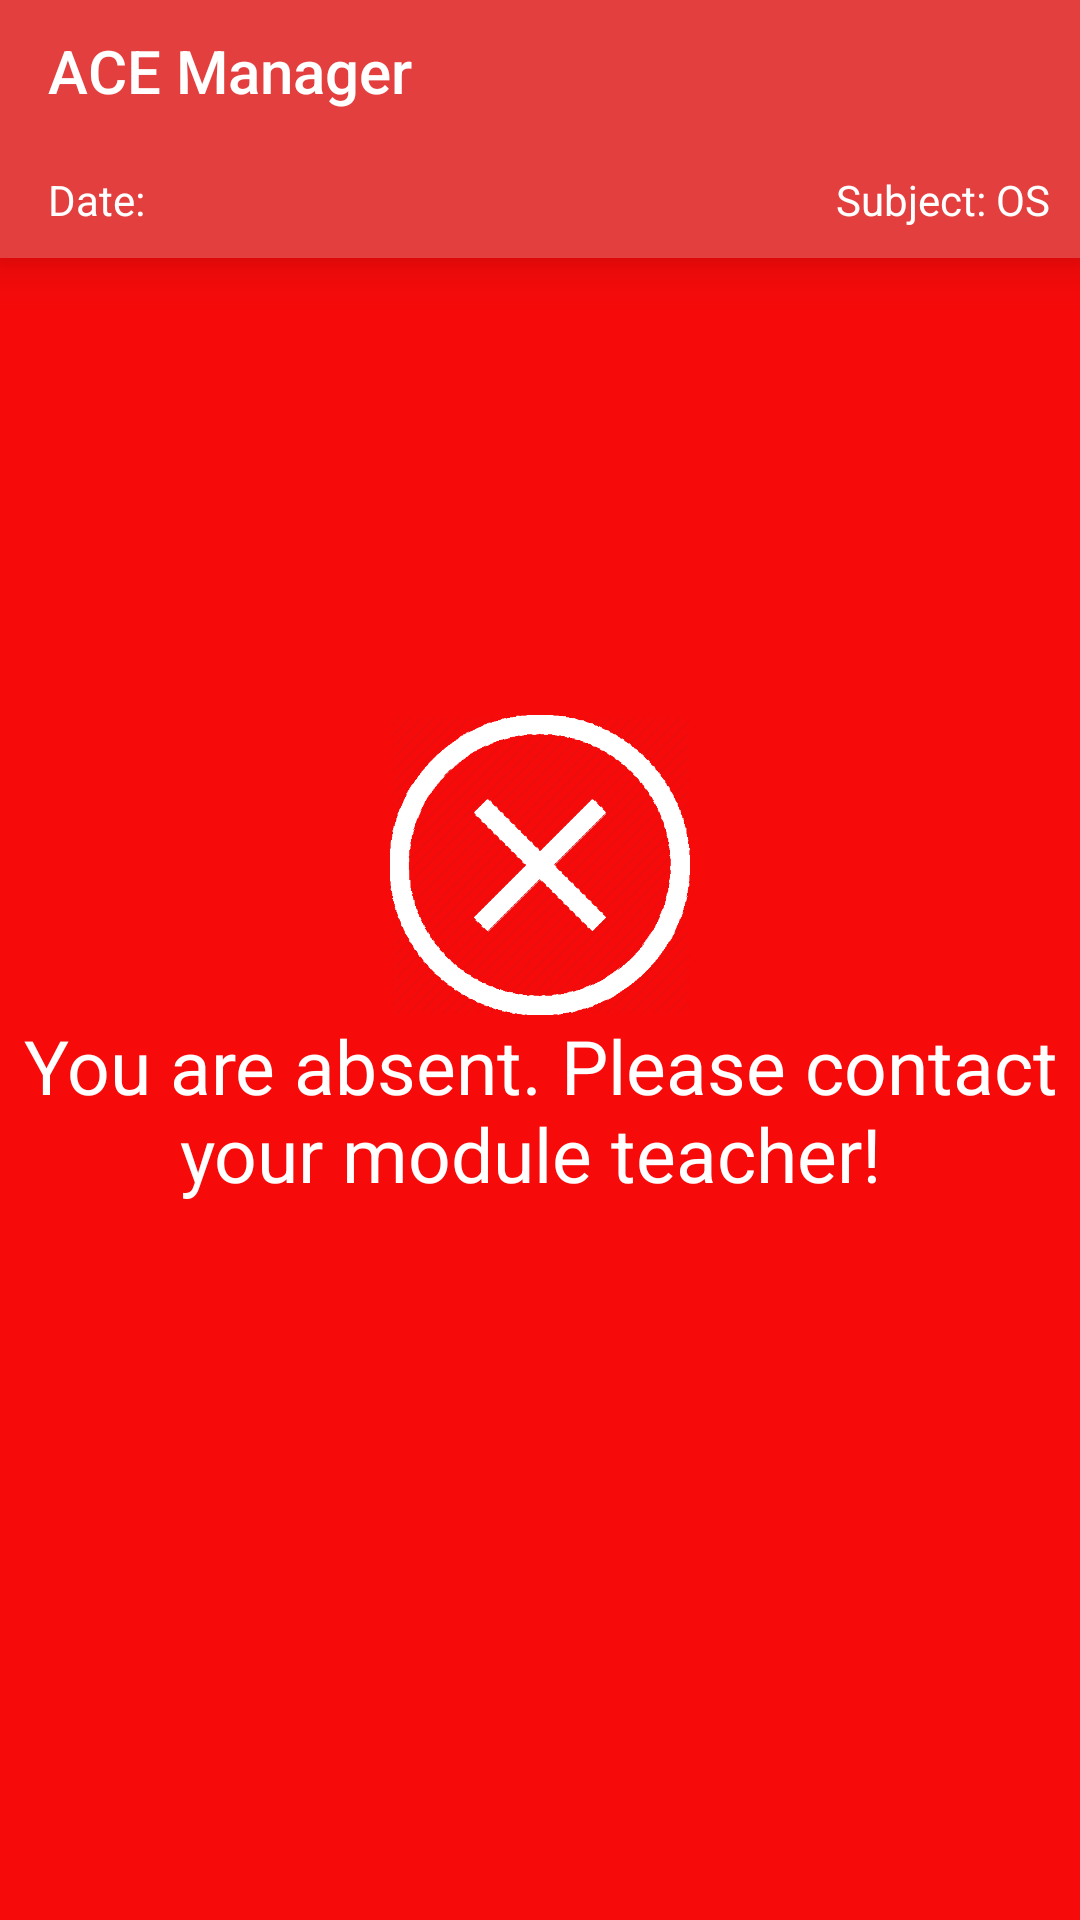

Write the Android layout XML for this screen, with the resource values it uses.
<!-- AndroidManifest.xml: application theme AppTheme -->
<!-- res/layout/activity_absent.xml -->
<?xml version="1.0" encoding="utf-8"?>
<RelativeLayout xmlns:android="http://schemas.android.com/apk/res/android"
    xmlns:app="http://schemas.android.com/apk/res-auto"
    xmlns:tools="http://schemas.android.com/tools"
    android:layout_width="match_parent"
    android:layout_height="match_parent"

    android:background="#F60A0A"
    tools:context=".Attendance">
    <android.support.v7.widget.Toolbar
        android:elevation="10dp"
        android:id="@+id/toolbar"
        android:layout_width="match_parent"
        android:layout_height="wrap_content"
        android:background="@color/primary">
        <GridLayout
            android:layout_width="match_parent"
            android:layout_height="match_parent"
            android:rowCount="2"
            android:columnCount="2">
            <TextView
                android:layout_marginTop="10dp"
                android:layout_marginBottom="10dp"
                android:layout_marginRight="10dp"
                style="@style/TextAppearance.AppCompat.Widget.ActionBar.Title"
                android:layout_row="0"
                android:layout_rowSpan="1"
                android:layout_columnSpan="1"
                android:layout_column="0"
                android:text="ACE Manager"
                android:textColor="#fff"
                />


            <TextView
                android:layout_marginTop="10dp"
                android:layout_marginRight="10dp"
                android:id="@+id/last_updated"
                android:layout_marginBottom="10dp"
                android:text="Date: "
                android:layout_rowSpan="1"
                android:layout_columnSpan="1"
                android:layout_row="1"
                android:layout_column="0"
                android:textColor="#fff"/>

            <TextView
                android:id="@+id/subjectname"
                android:layout_margin="10dp"
                android:text="Subject: OS"
                android:layout_gravity="end"
                android:layout_rowSpan="1"
                android:layout_columnSpan="1"
                android:layout_row="1"
                android:layout_column="1"
                android:textColor="#fff"/>

        </GridLayout>

    </android.support.v7.widget.Toolbar>

    <LinearLayout
        android:layout_width="match_parent"
        android:layout_height="match_parent"
        android:gravity="center"
        android:orientation="vertical">

        <ImageView
            android:layout_width="100dp"
            android:layout_height="100dp"
            android:src="@drawable/cross" />
        <TextView
            android:layout_width="match_parent"
            android:layout_height="wrap_content"
            android:textColor="@color/white"
            android:text="You are absent. Please contact your module teacher! "
            android:textSize="25dp"
            android:gravity="center"
            />




    </LinearLayout>


</RelativeLayout>
<!-- resources referenced by this layout -->
<resources>
  <color name="primary">#E43F3F</color>
  <color name="white">#FFFFFF</color>
  <!-- drawable cross: png bitmap (drawable, 13773 bytes) -->
  <style name="AppTheme" parent="Theme.AppCompat.Light.DarkActionBar">
          
          <item name="android:windowContentTransitions">true</item>
      </style>
</resources>
